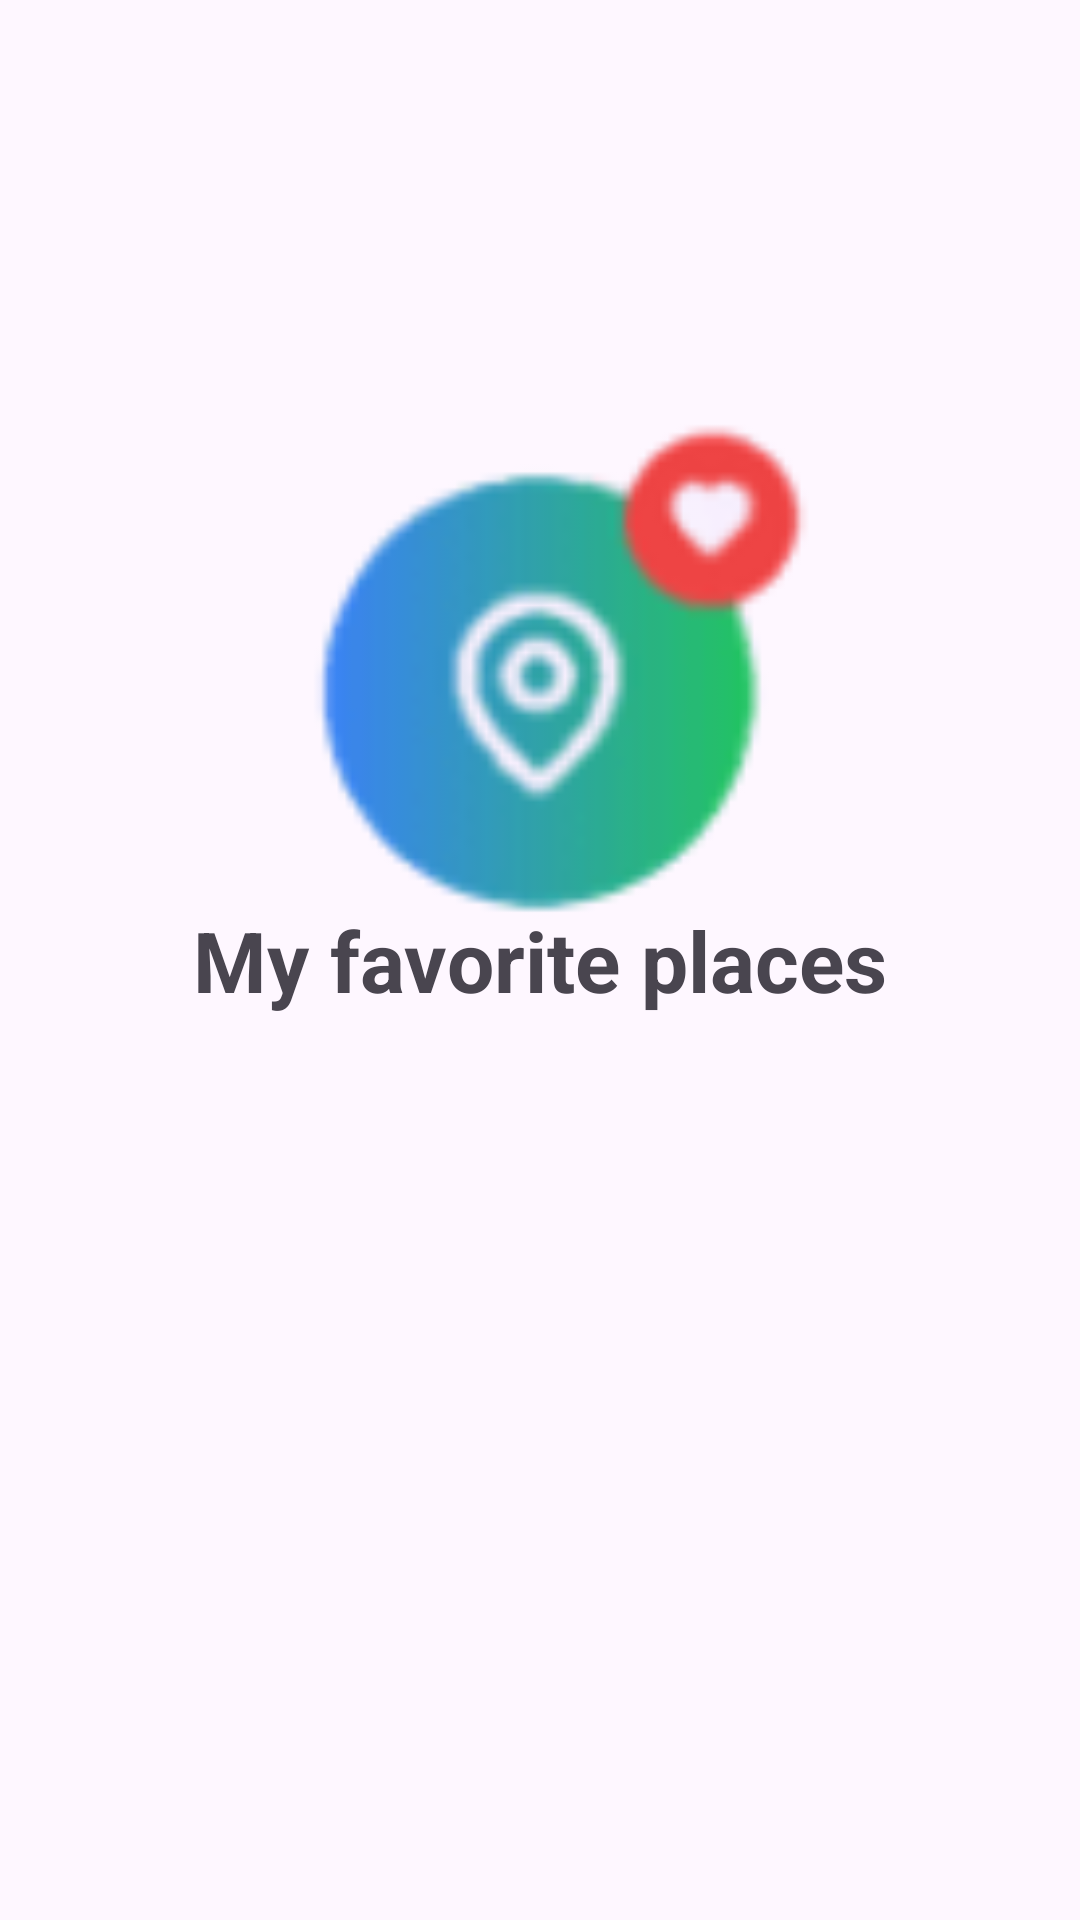

Reconstruct the res/layout file that produces this screen, plus the resources it refers to.
<!-- AndroidManifest.xml: application theme Theme.LocationFavorite -->
<!-- res/layout/splash_activity.xml -->
<?xml version="1.0" encoding="utf-8"?>
<androidx.constraintlayout.widget.ConstraintLayout xmlns:android="http://schemas.android.com/apk/res/android"
    xmlns:app="http://schemas.android.com/apk/res-auto"
    android:layout_width="match_parent"
    android:layout_height="match_parent">

    <ImageView
        android:id="@+id/imageView"
        android:layout_width="393dp"
        android:layout_height="197dp"
        app:layout_constraintBottom_toBottomOf="parent"
        app:layout_constraintEnd_toEndOf="parent"
        app:layout_constraintStart_toStartOf="parent"
        app:layout_constraintTop_toTopOf="parent"
        app:layout_constraintVertical_bias="0.275"
        app:srcCompat="@drawable/gpslove" />

    <TextView
        android:id="@+id/textView7"
        android:layout_width="wrap_content"
        android:layout_height="wrap_content"
        android:text="My favorite places"
        android:textStyle="bold"
        android:textSize="28dp"
        app:layout_constraintBottom_toBottomOf="parent"
        app:layout_constraintEnd_toEndOf="parent"
        app:layout_constraintStart_toStartOf="parent"
        app:layout_constraintTop_toTopOf="parent" />
</androidx.constraintlayout.widget.ConstraintLayout>
<!-- resources referenced by this layout -->
<resources>
  <!-- drawable gpslove: png bitmap (drawable, 5098 bytes) -->
  <style name="Theme.LocationFavorite" parent="Base.Theme.LocationFavorite" />
  <style name="Base.Theme.LocationFavorite" parent="Theme.Material3.DayNight.NoActionBar">
          
          
      </style>
</resources>
